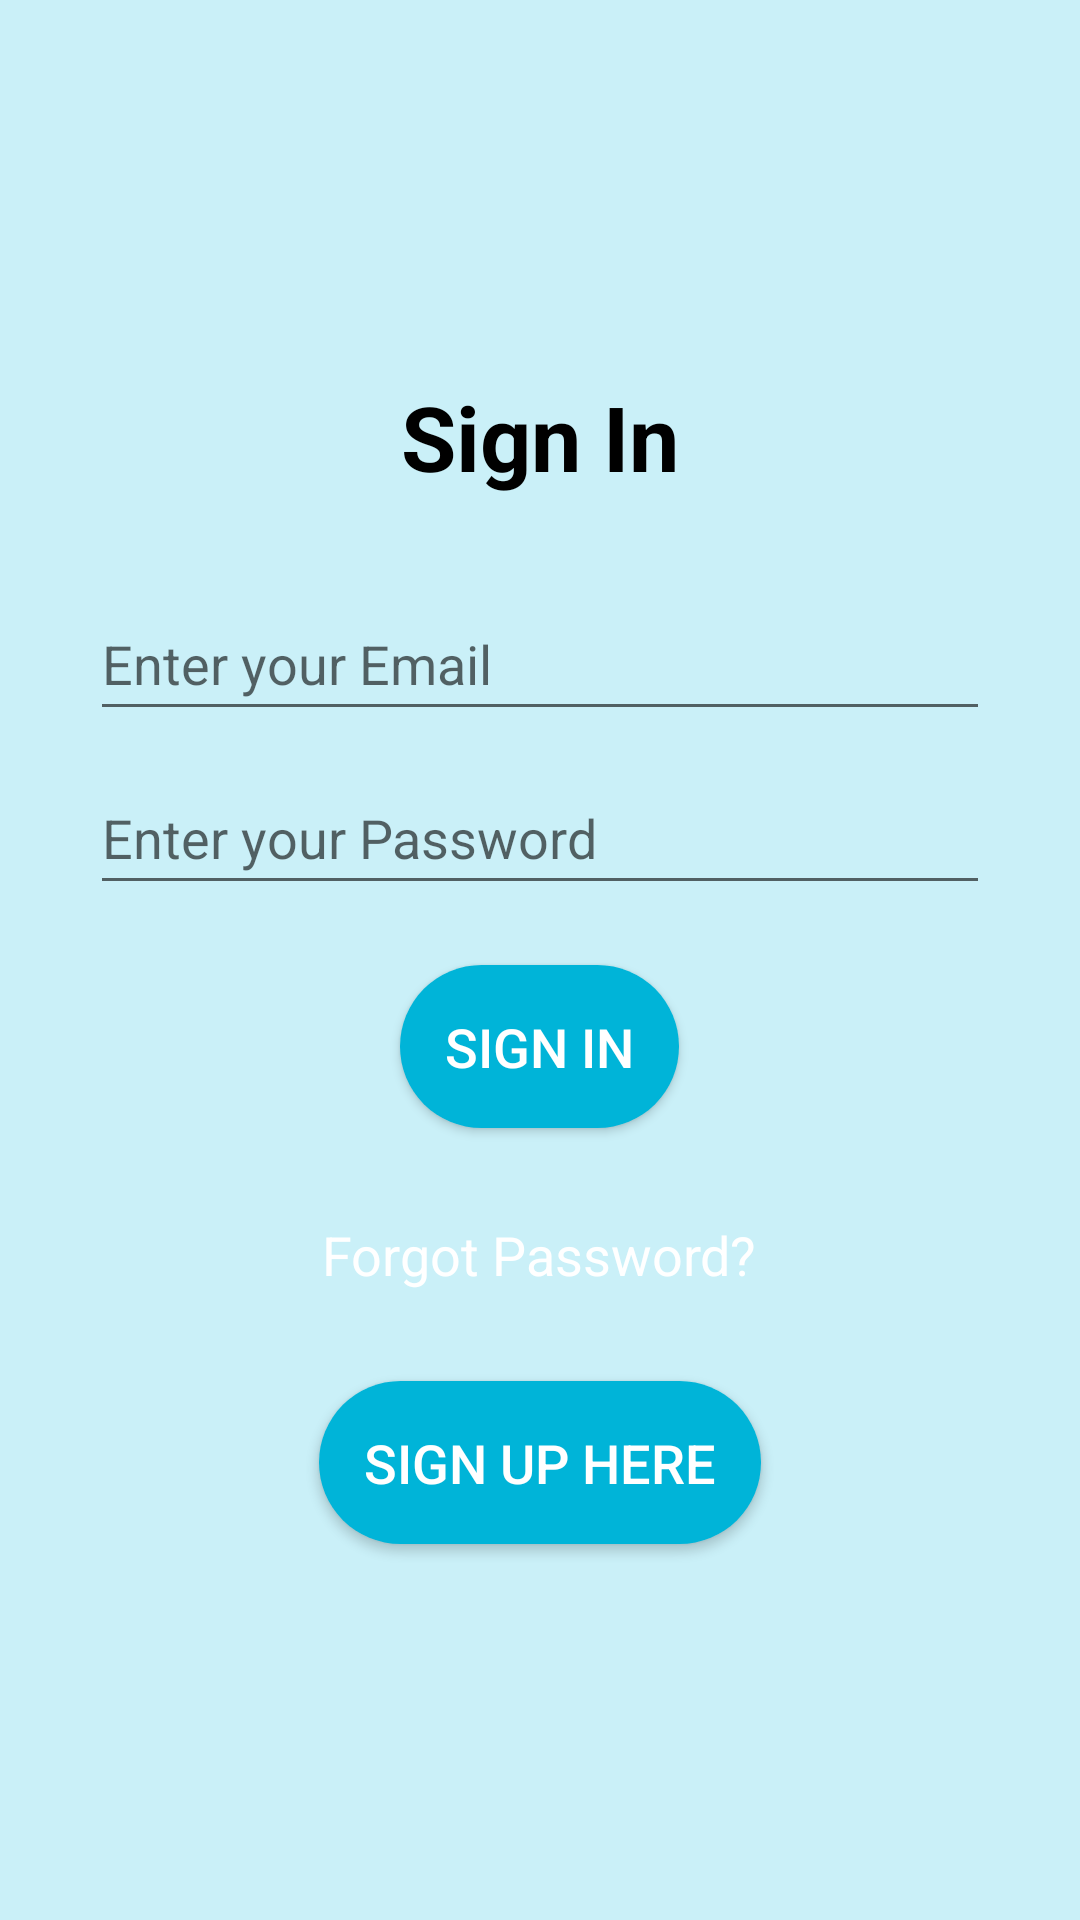

Android layout source for this screen:
<!-- AndroidManifest.xml: application theme Theme.DocInfoService -->
<!-- res/layout/activity_login.xml -->
<?xml version="1.0" encoding="utf-8"?>
<LinearLayout
    xmlns:android="http://schemas.android.com/apk/res/android"
    xmlns:app="http://schemas.android.com/apk/res-auto"
    xmlns:tools="http://schemas.android.com/tools"
    android:layout_width="match_parent"
    android:layout_height="match_parent"
    android:gravity="center_vertical"
    android:orientation="vertical"
    android:background="#CAF0F8"
    android:padding="30dp"
    tools:context=".FireBaseAuth.Login">

    
    <TextView
        android:layout_width="wrap_content"
        android:layout_height="wrap_content"
        android:textSize="30sp"
        android:textStyle="bold"
        android:textColor="@color/black"
        android:layout_gravity="center"
        android:text="Sign In"/>

    
    <EditText
        android:id="@+id/email"
        android:layout_width="match_parent"
        android:layout_height="wrap_content"
        android:layout_marginTop="30dp"
        android:hint="Enter your Email"
        android:minHeight="48dp"
        android:textColor="@color/black" />


    
    <EditText
        android:id="@+id/password"
        android:layout_width="match_parent"
        android:layout_height="wrap_content"
        android:layout_marginTop="10dp"
        android:hint="Enter your Password"
        android:inputType="textPassword"
        android:minHeight="48dp"
        android:textColor="@color/black" />

    
    <Button
        android:id="@+id/login"
        android:layout_width="wrap_content"
        android:layout_height="wrap_content"
        android:layout_marginTop="20dp"
        android:background="@drawable/rounded_corner"
        android:padding="15dp"
        android:text="Sign In"
        android:layout_gravity="center"
        android:textColor="@android:color/background_light"
        android:textSize="18sp"/>

    
    <ProgressBar
        android:id="@+id/progressBar"
        android:layout_width="wrap_content"
        android:layout_height="wrap_content"
        android:visibility="gone"/>


    <TextView
        android:id="@+id/forgotpassword"
        android:layout_width="wrap_content"
        android:layout_height="wrap_content"
        android:layout_gravity="center"
        android:layout_marginTop="30dp"
        android:paddingStart="10dp"
        android:paddingEnd="10dp"
        android:text="Forgot Password?"
        android:textColor="@android:color/background_light"
        android:textSize="18sp" />
    <Button
        android:id="@+id/buttonlog"
        android:layout_width="wrap_content"
        android:layout_height="wrap_content"
        android:layout_gravity="center"
        android:layout_marginTop="30dp"
        android:background="@drawable/rounded_corner"
        android:padding="15dp"
        android:text="Sign UP Here"
        android:textColor="@android:color/background_light"
        android:textSize="18sp" />

</LinearLayout>
<!-- resources referenced by this layout -->
<resources>
  <!-- drawable rounded_corner (drawable) -->
  <?xml version="1.0" encoding="utf-8"?>
  <shape xmlns:android="http://schemas.android.com/apk/res/android">
      <corners  android:radius="30dp"/>
      <solid android:color="#00B4D8"></solid>
  </shape>
  <style name="Theme.DocInfoService" parent="Theme.AppCompat.Light.NoActionBar">
          
          <item name="colorPrimary">@color/purple_500</item>
          <item name="colorPrimaryDark">@color/purple_700</item>
          <item name="colorAccent">@color/teal_200</item>
          
      </style>
  <!-- not gathered from this repository: default colours our renderer supplied (Android Studio template values) -->
  <color name="purple_500">#FF6200EE</color>
  <color name="purple_700">#FF3700B3</color>
  <color name="teal_200">#FF03DAC5</color>
  <color name="black">#FF000000</color>
</resources>
